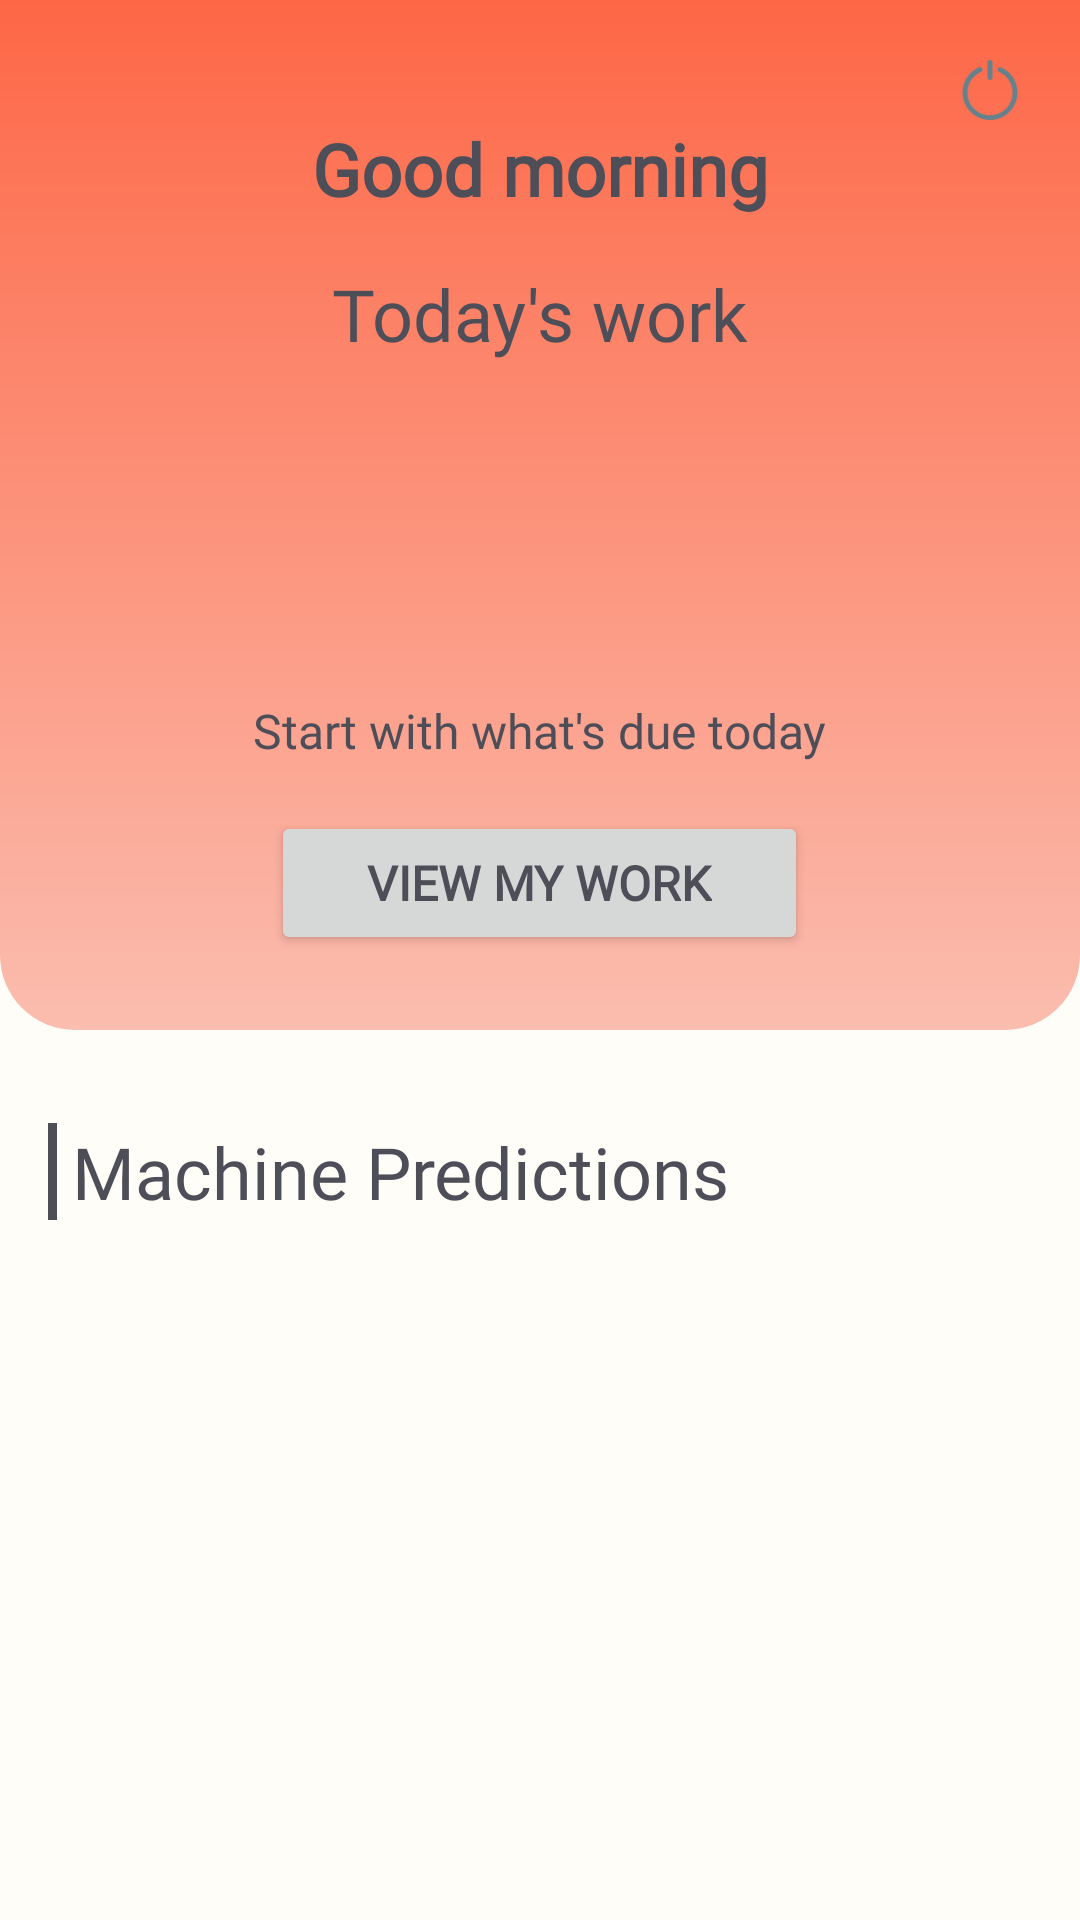

Layout XML and referenced resources for this Android screen:
<!-- AndroidManifest.xml: application theme Theme.PrognosisEdge -->
<!-- res/layout/se__dashboardfragment.xml -->
<FrameLayout xmlns:android="http://schemas.android.com/apk/res/android"
    android:layout_width="match_parent"
    android:layout_height="match_parent"
    xmlns:tools="http://schemas.android.com/tools"
    android:background="@color/eggshellColor">

    <LinearLayout
        android:orientation="vertical"
        android:layout_width="match_parent"
        android:layout_height="wrap_content">

        
        <LinearLayout
            android:layout_width="match_parent"
            android:layout_height="match_parent"
            android:orientation="vertical"
            android:background="@drawable/dashboard_workorder_card"
            android:padding="20dp"
            android:layout_marginBottom="15dp">

            <ImageView
                android:id="@+id/logout"
                android:layout_width="20dp"
                android:layout_height="20dp"
                android:layout_gravity="right"
                android:src="@drawable/power" />

            <TextView
                android:id="@+id/greeting_text"
                android:layout_width="wrap_content"
                android:layout_height="wrap_content"
                android:layout_gravity="center_horizontal"
                android:text="Good morning"
                android:textSize="24dp"
                android:textAppearance="@style/proximanova_Body_Dark"
                android:textStyle="bold"
                tools:text="Good morning, Dale" /> 


            <Space
                android:layout_width="match_parent"
                android:layout_height="16dp" />

            <TextView
                android:id="@+id/todays_work_title"
                android:layout_width="wrap_content"
                android:layout_height="wrap_content"
                android:layout_gravity="center_horizontal"
                android:text="Today's work"
                android:textSize="24sp"
                android:textAppearance="@style/proximanova_Body_Dark" />

            <Space
                android:layout_width="match_parent"
                android:layout_height="16dp" />

            <ImageView
                android:id="@+id/calendar_icon"
                android:layout_width="80dp"
                android:layout_height="80dp"
                android:src="@drawable/calender"
                android:contentDescription="Calendar Icon"
                android:layout_gravity="center_horizontal" />

            <Space
                android:layout_width="match_parent"
                android:layout_height="16dp" />

            <TextView
                android:id="@+id/todays_work_subtitle"
                android:layout_width="wrap_content"
                android:layout_height="wrap_content"
                android:text="Start with what's due today"
                android:textAppearance="@style/proximanova_Body_Dark"
                android:layout_gravity="center_horizontal" />

            <Space
                android:layout_width="match_parent"
                android:layout_height="16dp" />

            <Button
                android:id="@+id/view_all_work_orders"
                android:layout_width="wrap_content"
                android:layout_height="wrap_content"
                android:text="VIEW MY WORK"
                android:layout_marginBottom="5dp"
                android:paddingVertical="12dp"
                android:paddingHorizontal="32dp"
                android:textStyle="bold"
                android:textAppearance="@style/proximanova_Body_Dark"
                android:layout_gravity="center_horizontal"/>
        </LinearLayout>

        
        <LinearLayout
            android:layout_width="match_parent"
            android:layout_height="wrap_content"
            android:orientation="vertical"
            android:padding="16dp">

            <TextView
                android:id="@+id/machine_predictions_title"
                android:layout_width="wrap_content"
                android:layout_height="wrap_content"
                android:text="Machine Predictions"
                android:background="@drawable/title_border"
                android:textAppearance="@style/orbitron_Heading_Dark"
                android:paddingLeft="8dp"
                android:layout_marginBottom="10dp" />

            
            <LinearLayout
                android:id="@+id/machine_container"
                android:layout_width="match_parent"
                android:layout_height="wrap_content"
                android:orientation="vertical" />
        </LinearLayout>
    </LinearLayout>
</FrameLayout>
<!-- resources referenced by this layout -->
<resources>
  <color name="eggshellColor">#FEFDF8</color>
  <!-- drawable dashboard_workorder_card (drawable) -->
  <?xml version="1.0" encoding="utf-8"?>
  <shape xmlns:android="http://schemas.android.com/apk/res/android">
      <gradient
          android:startColor="#FD6746"
          android:endColor="#FBBDAF"
          android:angle="270"/>
      <corners
          android:bottomLeftRadius="25dp"
          android:bottomRightRadius="25dp" />
  </shape>
  <!-- drawable power: png bitmap (drawable, 2418 bytes) -->
  <!-- drawable title_border (drawable) -->
  <?xml version="1.0" encoding="utf-8"?>
  <layer-list xmlns:android="http://schemas.android.com/apk/res/android">
      <item android:top="-5dp" android:bottom="-5dp" android:right="-5dp">
          <shape android:shape="rectangle">
              <stroke android:width="3dp" android:color="@color/textColor" />
          </shape>
      </item>
  </layer-list>
  <style name="orbitron_Heading_Dark">
          <item name="android:textColor">@color/textColor</item> 
          <item name="android:textSize">24sp</item> 
          <item name="android:fontFamily">@font/orbitron_bold</item> 
      </style>
  <style name="proximanova_Body_Dark">
          <item name="android:textColor">@color/textColor</item> 
          <item name="android:textSize">16sp</item> 
          <item name="android:fontFamily">@font/proxima_nova_regular</item> 
      </style>
  <style name="Theme.PrognosisEdge" parent="Theme.MaterialComponents.Light.NoActionBar">
          <item name="colorPrimary">@color/accentColor</item>
          <item name="colorPrimaryDark">@color/textColor</item>
          <item name="colorAccent">@color/accentColor</item>
      </style>
  <color name="textColor">#4E4E58</color>
  <color name="accentColor">#FD6746</color>
</resources>
